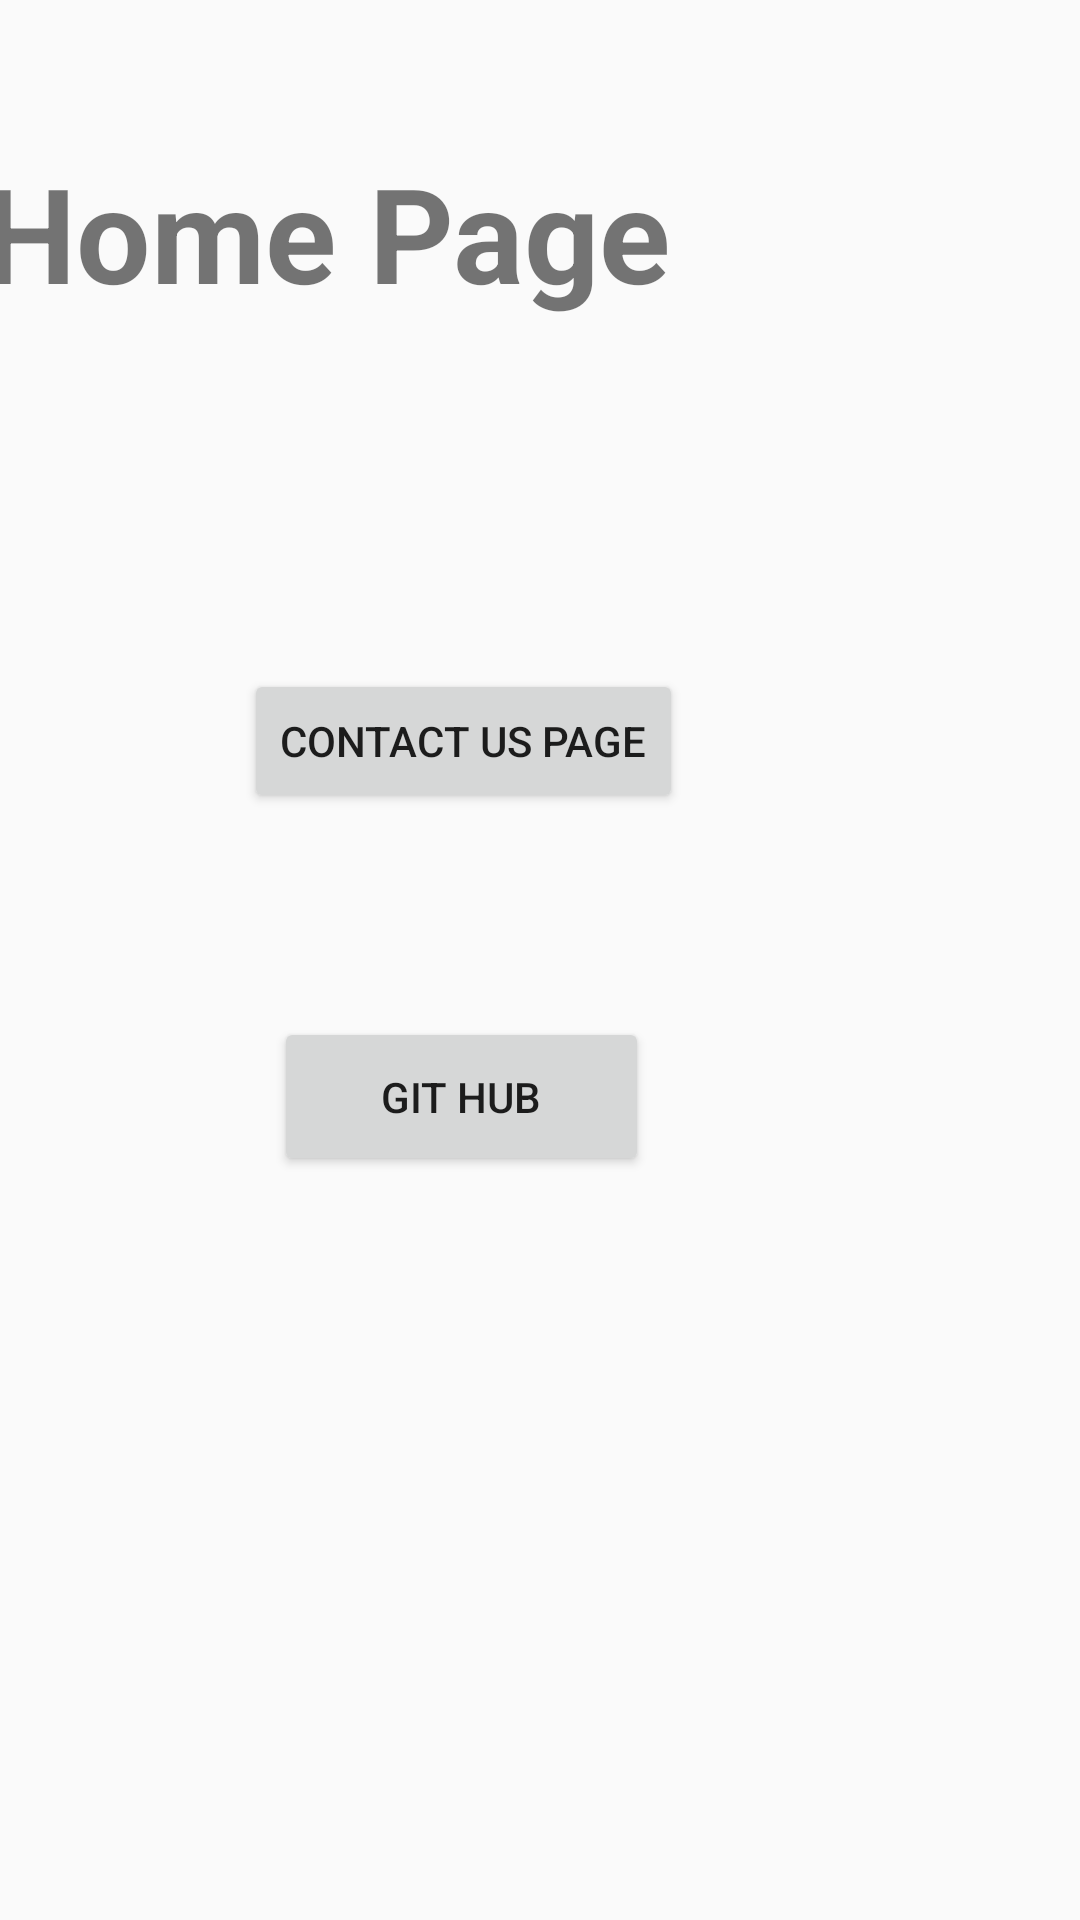

The Android layout XML behind this screen, and the referenced resources:
<!-- AndroidManifest.xml: application theme Theme.ContactUs -->
<!-- res/layout/activity_home_page.xml -->
<?xml version="1.0" encoding="utf-8"?>
<android.support.constraint.ConstraintLayout xmlns:android="http://schemas.android.com/apk/res/android"
    xmlns:app="http://schemas.android.com/apk/res-auto"
    xmlns:tools="http://schemas.android.com/tools"
    android:layout_width="match_parent"
    android:layout_height="match_parent"
    tools:context=".HomePage">

    <TextView
        android:id="@+id/textView3"
        android:layout_width="366dp"
        android:layout_height="83dp"
        android:layout_marginTop="48dp"
        android:text="Home Page"
        android:textSize="44sp"
        android:textStyle="bold"
        app:layout_constraintEnd_toEndOf="parent"
        app:layout_constraintHorizontal_bias="1.0"
        app:layout_constraintStart_toStartOf="parent"
        app:layout_constraintTop_toTopOf="parent" />

    <Button
        android:id="@+id/button6"
        android:layout_width="wrap_content"
        android:layout_height="wrap_content"
        android:layout_marginTop="92dp"
        android:text="Contact Us Page"
        app:layout_constraintEnd_toEndOf="@+id/textView3"
        app:layout_constraintHorizontal_bias="0.397"
        app:layout_constraintStart_toStartOf="@+id/textView3"
        app:layout_constraintTop_toBottomOf="@+id/textView3" />

    <Button
        android:id="@+id/button7"
        android:layout_width="125dp"
        android:layout_height="53dp"
        android:layout_marginTop="68dp"
        android:text="Git Hub"
        app:layout_constraintEnd_toEndOf="@+id/button6"
        app:layout_constraintHorizontal_bias="0.474"
        app:layout_constraintStart_toStartOf="@+id/button6"
        app:layout_constraintTop_toBottomOf="@+id/button6" />
</android.support.constraint.ConstraintLayout>
<!-- resources referenced by this layout -->
<resources>
  <style name="Theme.ContactUs" parent="Theme.AppCompat.Light.DarkActionBar">
          
          <item name="colorPrimary">@color/purple_500</item>
          <item name="colorPrimaryDark">@color/purple_700</item>
          <item name="colorAccent">@color/teal_200</item>
          
      </style>
  <!-- not gathered from this repository: default colours our renderer supplied (Android Studio template values) -->
  <color name="purple_500">#FF6200EE</color>
  <color name="purple_700">#FF3700B3</color>
  <color name="teal_200">#FF03DAC5</color>
</resources>
